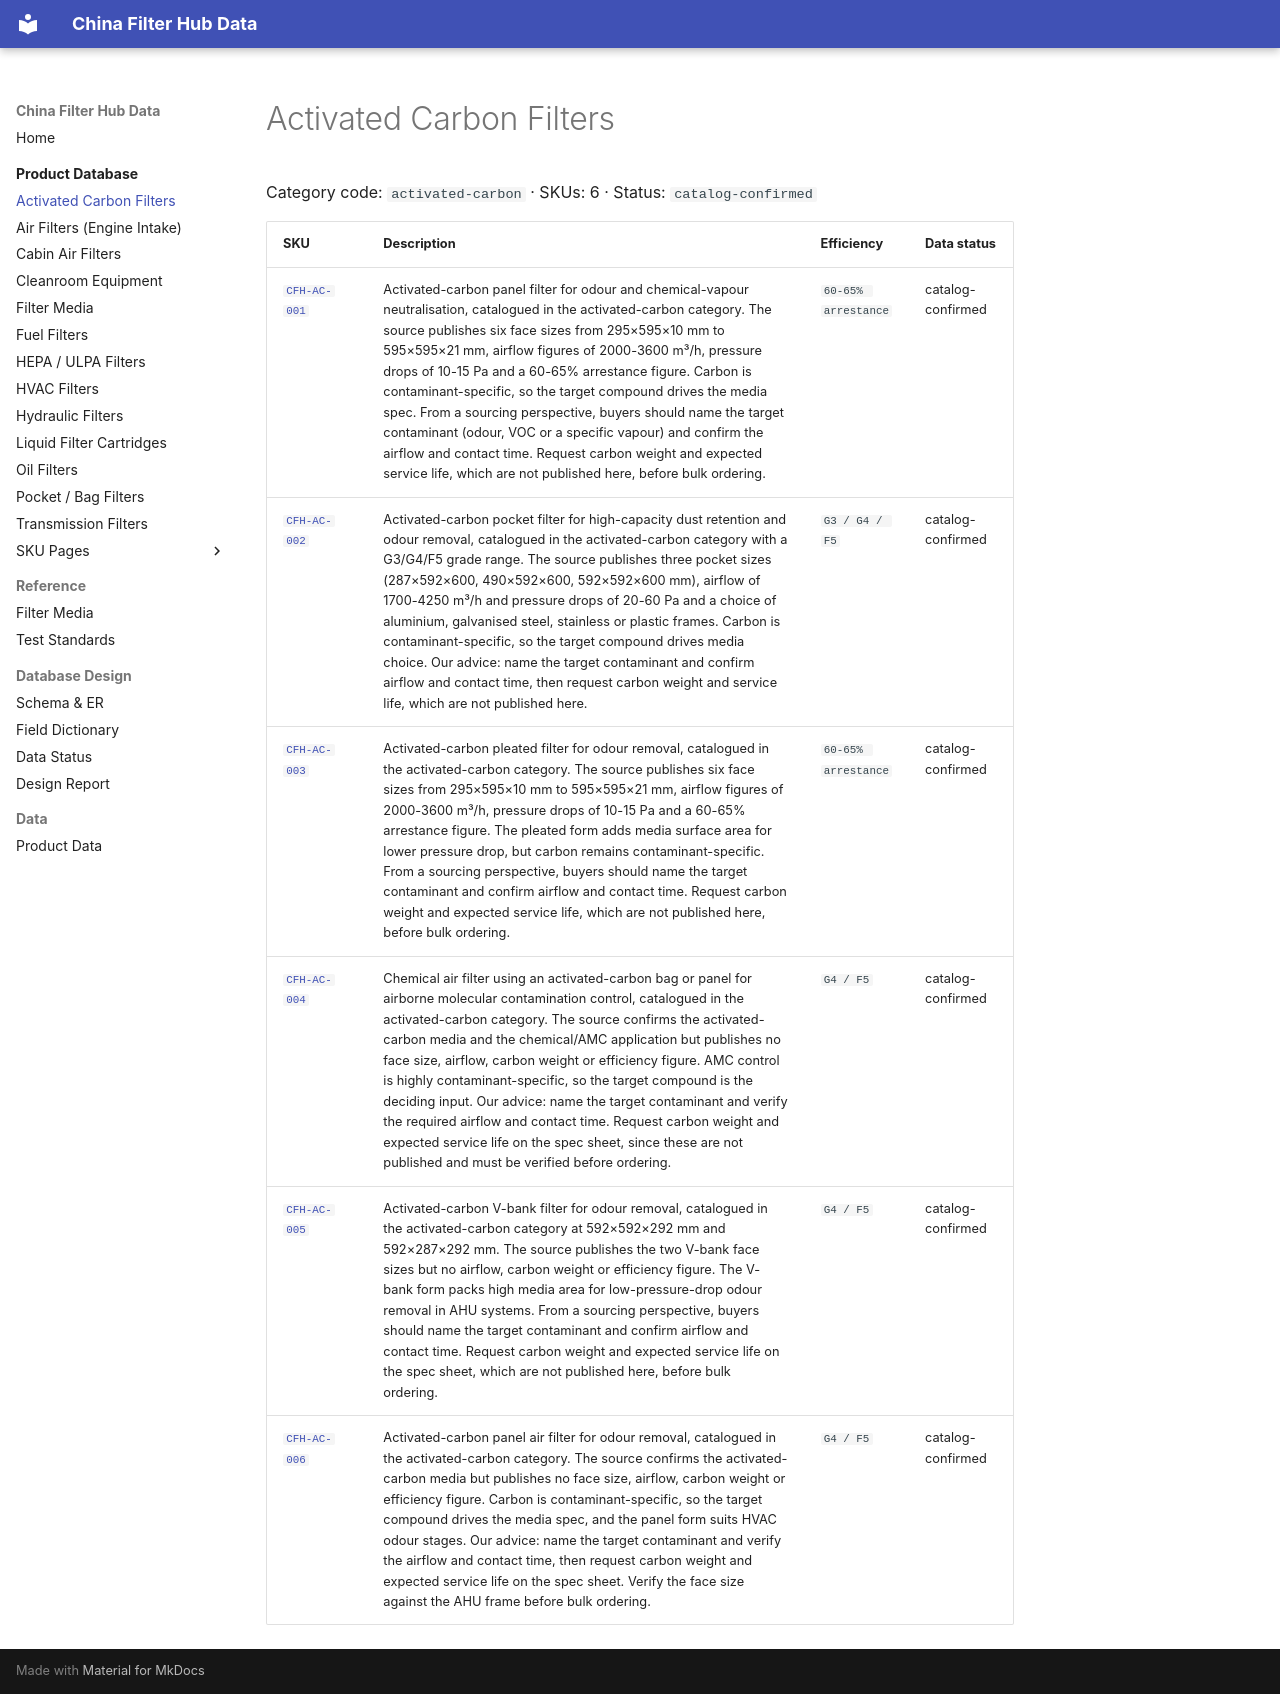

repository: martinxionbiotech-max/data.filterhub · page: products/activated-carbon/index.html · generator: mkdocs

# Activated Carbon Filters

<!-- AUTO-GENERATED: edit the dataset (data/products.json), then rerun scripts/build-product-pages.py. Do not hand-edit values. -->

Category code: `activated-carbon` · SKUs: 6 · Status: `catalog-confirmed`

| SKU | Description | Efficiency | Data status |
|---|---|---|---|
| [`CFH-AC-001`](cfh-ac-001.md) | Activated-carbon panel filter for odour and chemical-vapour neutralisation, catalogued in the activated-carbon category. The source publishes six face sizes from 295×595×10 mm to 595×595×21 mm, airflow figures of 2000-3600 m³/h, pressure drops of 10-15 Pa and a 60-65% arrestance figure. Carbon is contaminant-specific, so the target compound drives the media spec. From a sourcing perspective, buyers should name the target contaminant (odour, VOC or a specific vapour) and confirm the airflow and contact time. Request carbon weight and expected service life, which are not published here, before bulk ordering. | `60-65% arrestance` | catalog-confirmed |
| [`CFH-AC-002`](cfh-ac-002.md) | Activated-carbon pocket filter for high-capacity dust retention and odour removal, catalogued in the activated-carbon category with a G3/G4/F5 grade range. The source publishes three pocket sizes (287×592×600, 490×592×600, 592×592×600 mm), airflow of 1700-4250 m³/h and pressure drops of 20-60 Pa and a choice of aluminium, galvanised steel, stainless or plastic frames. Carbon is contaminant-specific, so the target compound drives media choice. Our advice: name the target contaminant and confirm airflow and contact time, then request carbon weight and service life, which are not published here. | `G3 / G4 / F5` | catalog-confirmed |
| [`CFH-AC-003`](cfh-ac-003.md) | Activated-carbon pleated filter for odour removal, catalogued in the activated-carbon category. The source publishes six face sizes from 295×595×10 mm to 595×595×21 mm, airflow figures of 2000-3600 m³/h, pressure drops of 10-15 Pa and a 60-65% arrestance figure. The pleated form adds media surface area for lower pressure drop, but carbon remains contaminant-specific. From a sourcing perspective, buyers should name the target contaminant and confirm airflow and contact time. Request carbon weight and expected service life, which are not published here, before bulk ordering. | `60-65% arrestance` | catalog-confirmed |
| [`CFH-AC-004`](cfh-ac-004.md) | Chemical air filter using an activated-carbon bag or panel for airborne molecular contamination control, catalogued in the activated-carbon category. The source confirms the activated-carbon media and the chemical/AMC application but publishes no face size, airflow, carbon weight or efficiency figure. AMC control is highly contaminant-specific, so the target compound is the deciding input. Our advice: name the target contaminant and verify the required airflow and contact time. Request carbon weight and expected service life on the spec sheet, since these are not published and must be verified before ordering. | `G4 / F5` | catalog-confirmed |
| [`CFH-AC-005`](cfh-ac-005.md) | Activated-carbon V-bank filter for odour removal, catalogued in the activated-carbon category at 592×592×292 mm and 592×287×292 mm. The source publishes the two V-bank face sizes but no airflow, carbon weight or efficiency figure. The V-bank form packs high media area for low-pressure-drop odour removal in AHU systems. From a sourcing perspective, buyers should name the target contaminant and confirm airflow and contact time. Request carbon weight and expected service life on the spec sheet, which are not published here, before bulk ordering. | `G4 / F5` | catalog-confirmed |
| [`CFH-AC-006`](cfh-ac-006.md) | Activated-carbon panel air filter for odour removal, catalogued in the activated-carbon category. The source confirms the activated-carbon media but publishes no face size, airflow, carbon weight or efficiency figure. Carbon is contaminant-specific, so the target compound drives the media spec, and the panel form suits HVAC odour stages. Our advice: name the target contaminant and verify the airflow and contact time, then request carbon weight and expected service life on the spec sheet. Verify the face size against the AHU frame before bulk ordering. | `G4 / F5` | catalog-confirmed |
